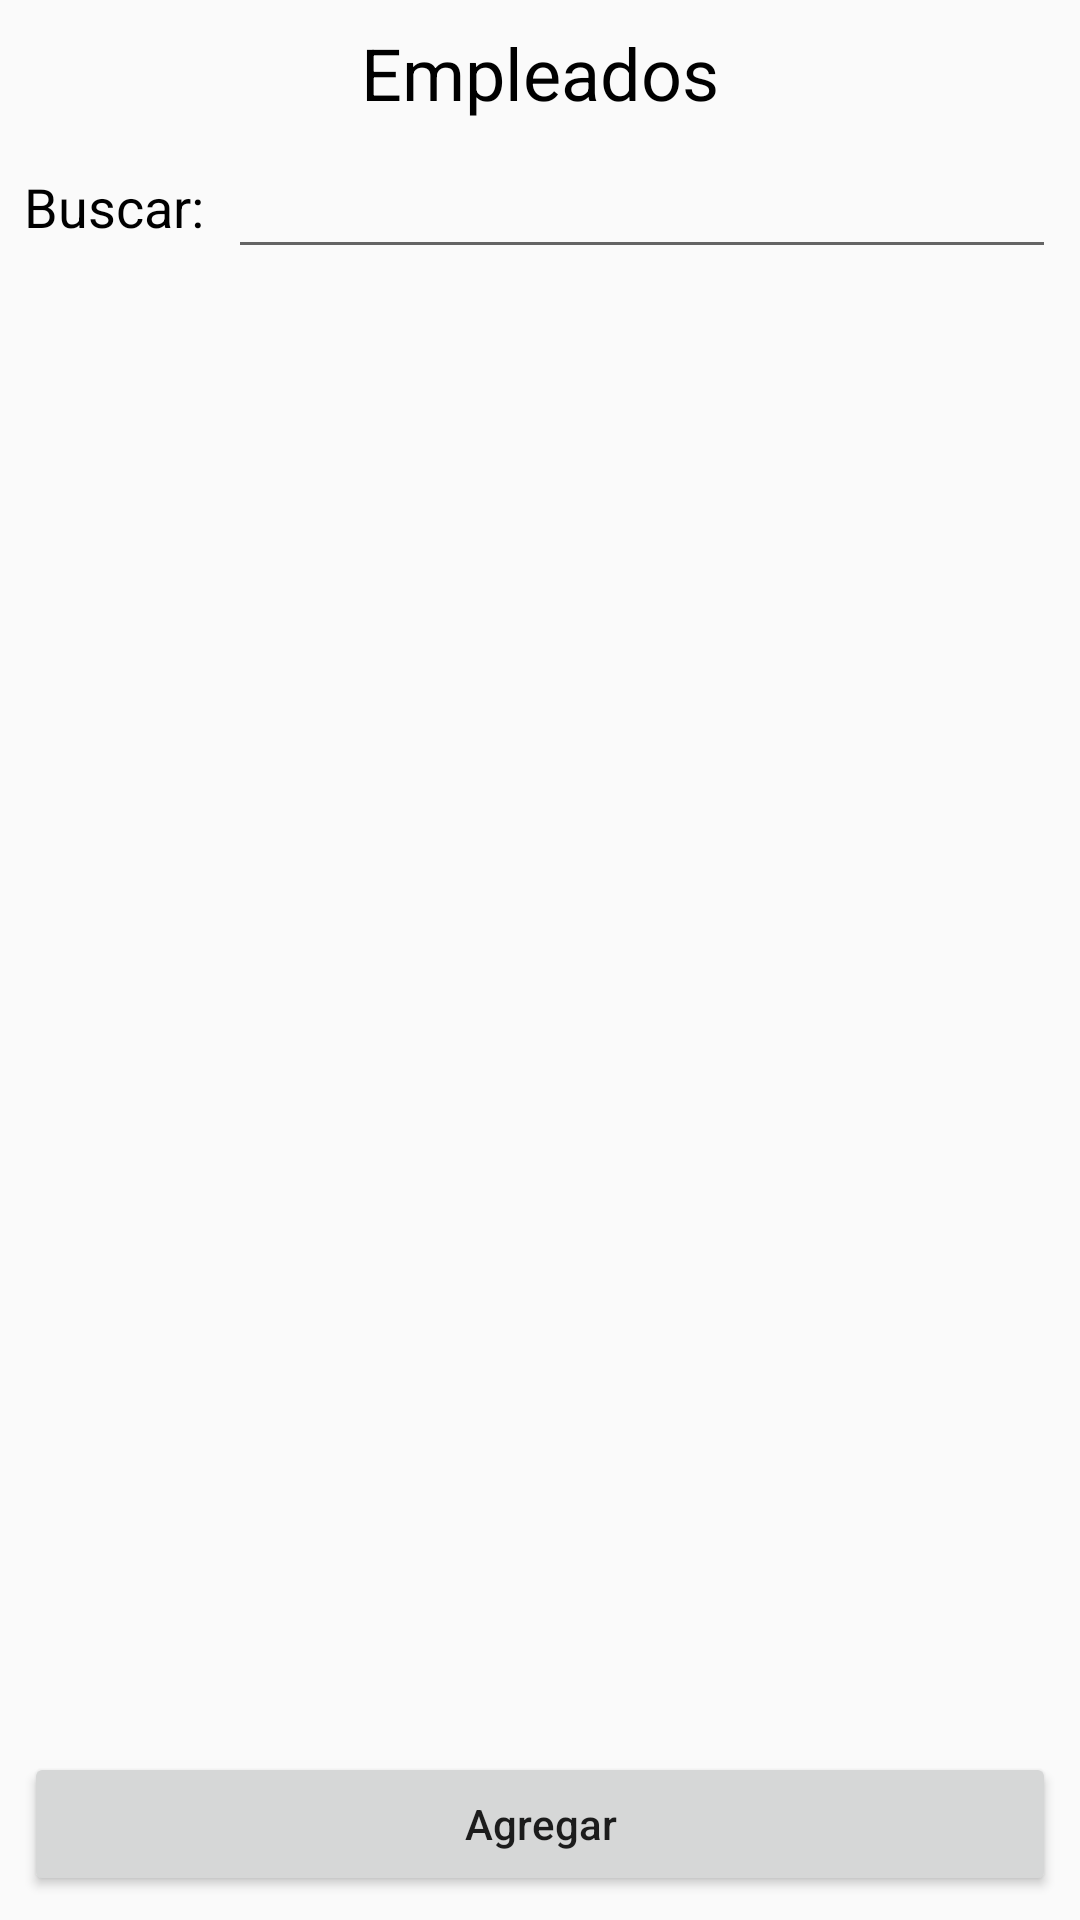

Android layout source for this screen:
<!-- AndroidManifest.xml: application theme AppTheme -->
<!-- res/layout/activity_main.xml -->
<?xml version="1.0" encoding="utf-8"?>
<androidx.constraintlayout.widget.ConstraintLayout xmlns:android="http://schemas.android.com/apk/res/android"
    xmlns:app="http://schemas.android.com/apk/res-auto"
    xmlns:tools="http://schemas.android.com/tools"
    android:layout_width="match_parent"
    android:layout_height="match_parent"
    tools:context=".MainActivity">

    <TextView
        android:id="@+id/textView4"
        android:layout_width="wrap_content"
        android:layout_height="wrap_content"
        android:layout_marginStart="8dp"
        android:layout_marginTop="8dp"
        android:layout_marginEnd="8dp"
        android:text="Empleados"
        android:textColor="@android:color/black"
        android:textSize="24sp"
        app:layout_constraintEnd_toEndOf="parent"
        app:layout_constraintStart_toStartOf="parent"
        app:layout_constraintTop_toTopOf="parent" />


    <EditText
        android:id="@+id/search"
        android:layout_width="0dp"
        android:layout_height="wrap_content"
        android:layout_marginStart="8dp"
        android:layout_marginTop="8dp"
        android:layout_marginEnd="8dp"
        android:focusable="auto"
        android:focusableInTouchMode="true"
        android:textColor="@android:color/black"
        app:layout_constraintEnd_toEndOf="parent"
        app:layout_constraintStart_toEndOf="@+id/textView5"
        app:layout_constraintTop_toBottomOf="@+id/textView4" />

    <TextView
        android:id="@+id/textView5"
        android:layout_width="wrap_content"
        android:layout_height="0dp"
        android:layout_marginStart="8dp"
        android:gravity="center"
        android:text="Buscar:"
        android:textAlignment="center"
        android:textColor="@android:color/black"
        android:textSize="18sp"
        app:layout_constraintBottom_toBottomOf="@+id/search"
        app:layout_constraintStart_toStartOf="parent"
        app:layout_constraintTop_toTopOf="@+id/search" />

    <ListView
        android:id="@+id/listview"
        android:layout_width="0dp"
        android:layout_height="0dp"
        android:layout_marginStart="8dp"
        android:layout_marginTop="8dp"
        android:layout_marginEnd="8dp"
        android:layout_marginBottom="8dp"
        app:layout_constraintBottom_toTopOf="@+id/button4"
        app:layout_constraintEnd_toEndOf="parent"
        app:layout_constraintHorizontal_bias="0.0"
        app:layout_constraintStart_toStartOf="parent"
        app:layout_constraintTop_toBottomOf="@+id/search">

    </ListView>

    <Button
        android:id="@+id/button4"
        android:layout_width="0dp"
        android:layout_height="wrap_content"
        android:layout_marginStart="8dp"
        android:layout_marginEnd="8dp"
        android:layout_marginBottom="8dp"
        android:text="@string/add"
        android:textAllCaps="false"
        android:onClick="Nuevo"
        app:layout_constraintBottom_toBottomOf="parent"
        app:layout_constraintEnd_toEndOf="parent"
        app:layout_constraintStart_toStartOf="parent" />


</androidx.constraintlayout.widget.ConstraintLayout>
<!-- resources referenced by this layout -->
<resources>
  <string name="add">Agregar</string>
  <style name="AppTheme" parent="Theme.AppCompat.Light.DarkActionBar">
          
          <item name="colorPrimary">@color/colorPrimary</item>
          <item name="colorPrimaryDark">@color/colorPrimaryDark</item>
          <item name="colorAccent">@color/colorAccent</item>
      </style>
  <!-- not gathered from this repository: default colours our renderer supplied (Android Studio template values) -->
  <color name="colorPrimary">#FF6200EE</color>
  <color name="colorPrimaryDark">#FF3700B3</color>
  <color name="colorAccent">#FF03DAC5</color>
</resources>
